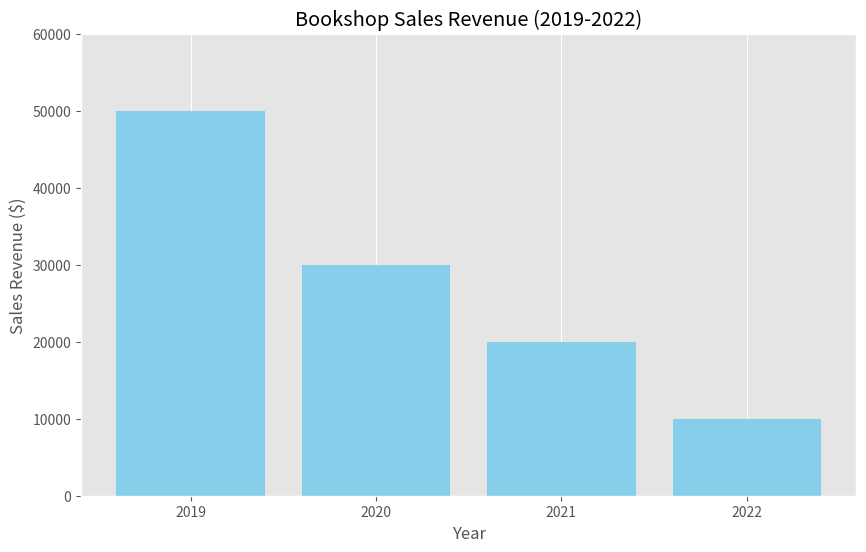
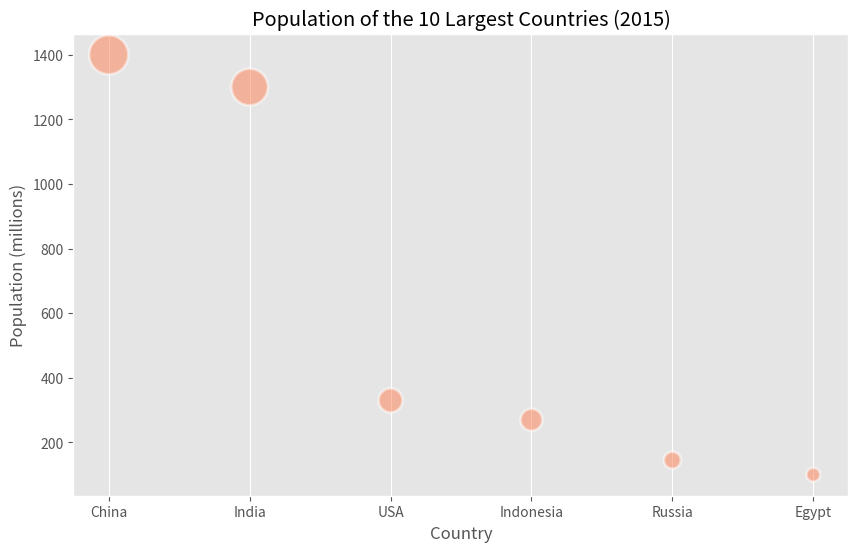
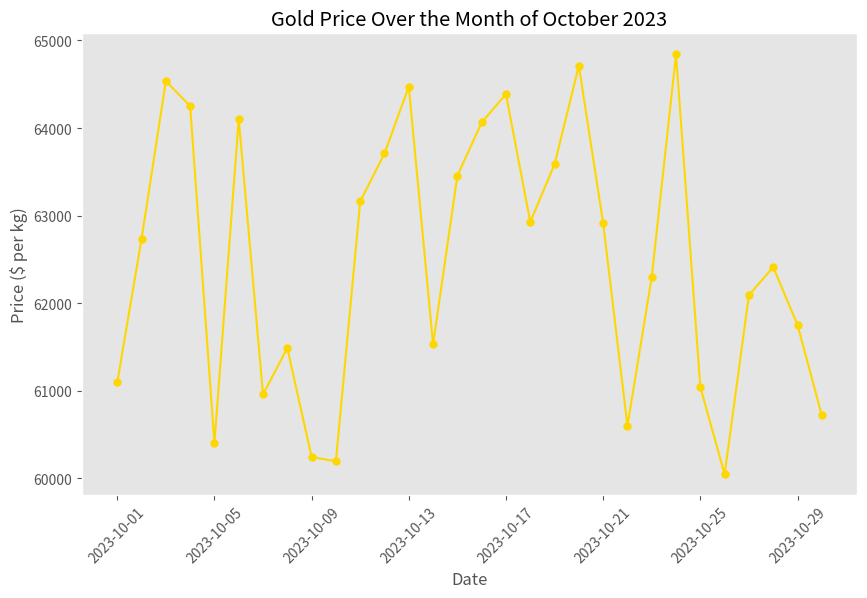
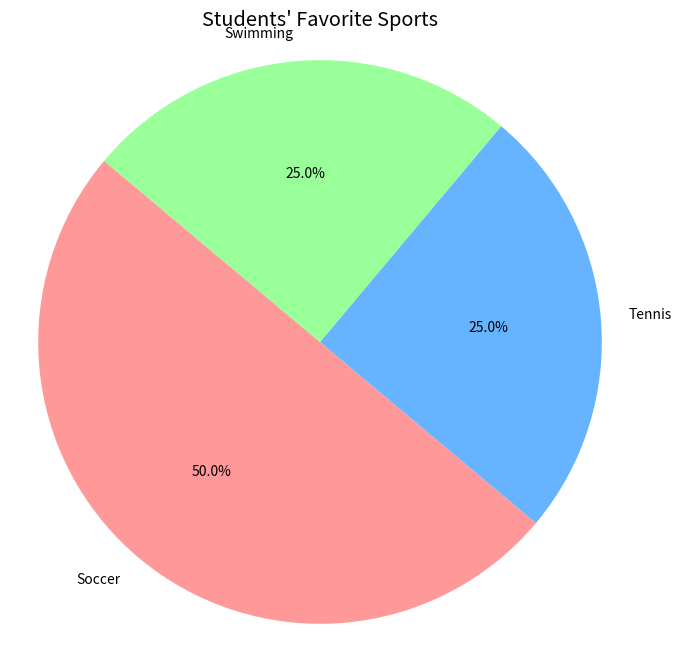
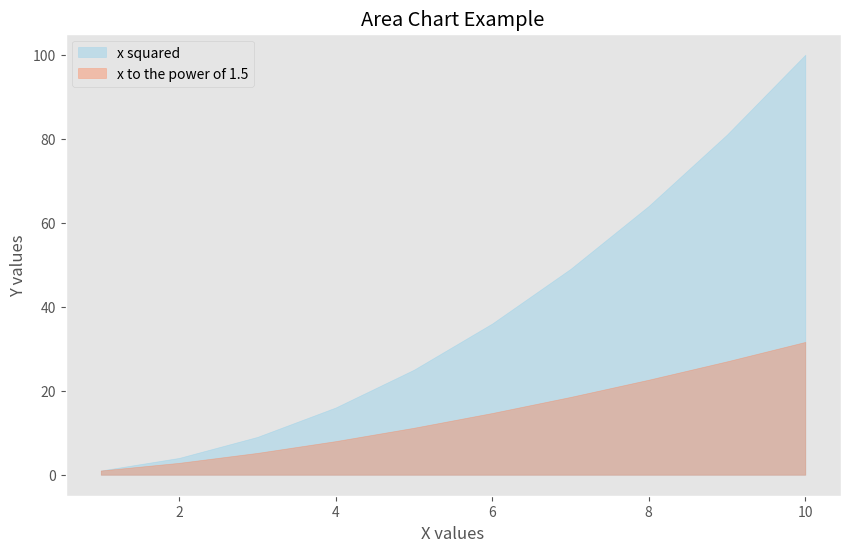

Write the Python code that produced these figures, in order.
import matplotlib.pyplot as plt
import numpy as np
import pandas as pd

# Print available styles
print("Available styles:", plt.style.available)

# Set a style for the charts
plt.style.use('ggplot')  # Change this if you find another style you prefer

# ---- Bar Chart ----
# Sample data for the bar chart representing bookshop sales from 2019 to 2022
years = ['2019', '2020', '2021', '2022']
sales = [50000, 30000, 20000, 10000]  # Example sales data in dollars

# Creating the bar chart
plt.figure(figsize=(10, 6))
plt.bar(years, sales, color='skyblue')
plt.title('Bookshop Sales Revenue (2019-2022)')
plt.xlabel('Year')
plt.ylabel('Sales Revenue ($)')
plt.ylim(0, 60000)  # Setting the limit for y-axis
plt.grid(axis='y')

# Save the bar chart as an image file
plt.savefig('bar_chart.png')

# Display the bar chart
plt.show()

# ---- Bubble Chart ----
# Sample data for the bubble chart representing population of the largest countries
countries = ['China', 'India', 'USA', 'Indonesia', 'Russia', 'Egypt']
population = [1400, 1300, 330, 270, 145, 100]  # Population in millions
sizes = [800, 700, 300, 250, 150, 100]  # Size of bubbles

# Creating the bubble chart
plt.figure(figsize=(10, 6))
plt.scatter(countries, population, s=sizes, alpha=0.5, color='coral', edgecolors='w', linewidth=2)
plt.title('Population of the 10 Largest Countries (2015)')
plt.xlabel('Country')
plt.ylabel('Population (millions)')
plt.grid(axis='y')

# Save the bubble chart as an image file
plt.savefig('bubble_chart.png')

# Display the bubble chart
plt.show()

# ---- Line Chart ----
# Sample data for the line chart representing gold prices over a month
dates = pd.date_range(start='2023-10-01', periods=30)  # 30 days of October
gold_prices = np.random.uniform(low=60000, high=65000, size=30).round(2)  # Random prices

# Creating the line chart
plt.figure(figsize=(10, 6))
plt.plot(dates, gold_prices, marker='o', linestyle='-', color='gold', markersize=5)
plt.title('Gold Price Over the Month of October 2023')
plt.xlabel('Date')
plt.ylabel('Price ($ per kg)')
plt.xticks(rotation=45)  # Rotate date labels
plt.grid()

# Save the line chart as an image file
plt.savefig('line_chart.png')

# Display the line chart
plt.show()

# ---- Pie Chart ----
# Sample data for the pie chart representing students' favorite sports
sports = ['Soccer', 'Tennis', 'Swimming']
preferences = [50, 25, 25]  # Percentages

# Creating the pie chart
plt.figure(figsize=(8, 8))
plt.pie(preferences, labels=sports, autopct='%1.1f%%', startangle=140, colors=['#ff9999','#66b3ff','#99ff99'])
plt.title('Students\' Favorite Sports')
plt.axis('equal')  # Equal aspect ratio ensures pie chart is circular

# Save the pie chart as an image file
plt.savefig('pie_chart.png')

# Display the pie chart
plt.show()

# ---- Additional Charts ----
# Sample data for an Area Chart (for illustration)
x = np.arange(1, 11)
y1 = x ** 2
y2 = x ** 1.5

# Creating an area chart
plt.figure(figsize=(10, 6))
plt.fill_between(x, y1, color="skyblue", alpha=0.4, label="x squared")
plt.fill_between(x, y2, color="coral", alpha=0.4, label="x to the power of 1.5")
plt.title('Area Chart Example')
plt.xlabel('X values')
plt.ylabel('Y values')
plt.legend()
plt.grid()

# Save the area chart as an image file
plt.savefig('area_chart.png')

# Display the area chart
plt.show()
